Run: headless pygame with SDL's dummy video driver; simulated clock (each Clock.tick advances the game by its frame time, no real sleeping); random seed 0; keys injected as events and as key.get_pressed() state; mouse plan: one left click at the window centre at the start of phase 2, then a move to the lower-right quarter at the start of phase 3.
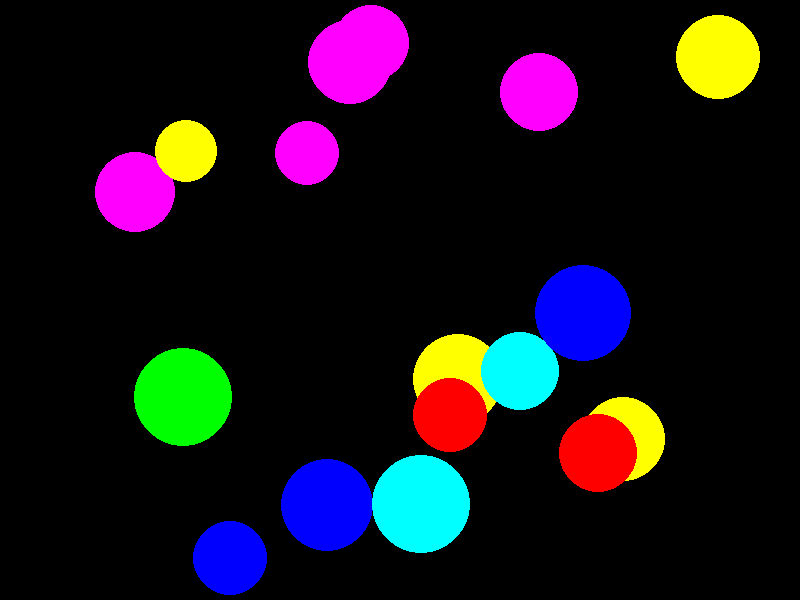
Frame 1 of 4 · flips 1–60 · no input
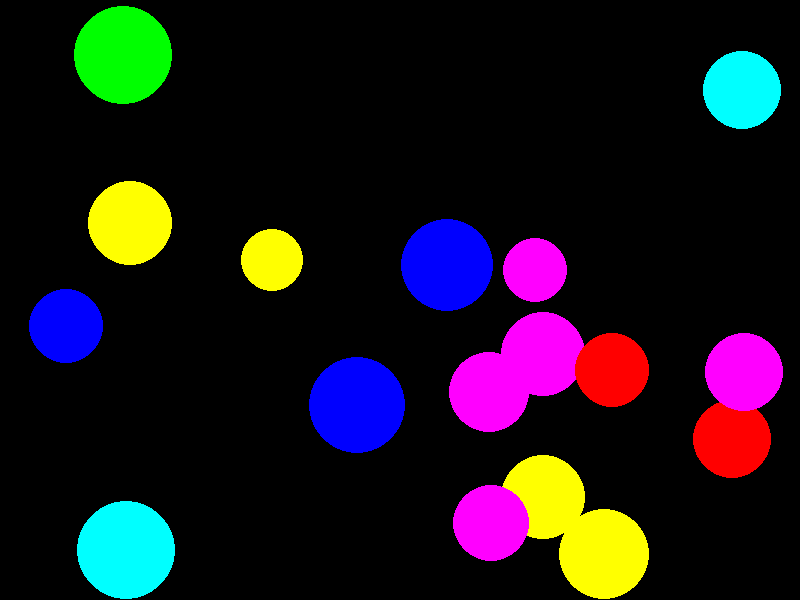
Frame 2 of 4 · flips 61–180 · clicked the window centre · tapped SPACE, RETURN · held RIGHT (→), D
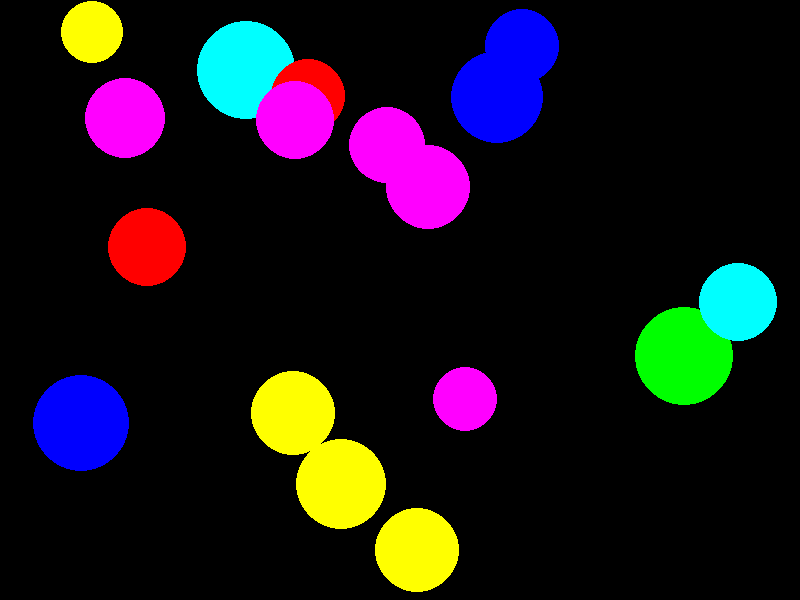
Frame 3 of 4 · flips 181–300 · moved the mouse to the lower-right quarter · held DOWN (↓), S
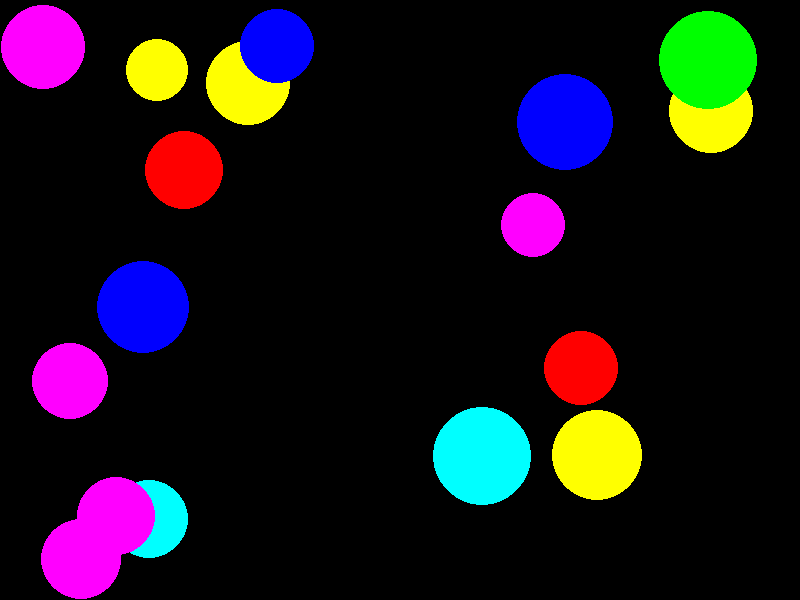
Frame 4 of 4 · flips 301–420 · held LEFT (←), A, UP (↑), W

The pygame program that drew these frames:

import pygame
from pygame.draw import *
from random import choice, randint

"""Блок настроек игры"""

"""Параметры экрана"""
WIDTH, HEIGHT = 800, 600
FPS = 60
BLACK = (0, 0, 0)
"""Цвета шаров"""
RED = (255, 0, 0)
BLUE = (0, 0, 255)
YELLOW = (255, 255, 0)
GREEN = (0, 255, 0)
MAGENTA = (255, 0, 255)
CYAN = (0, 255, 255)
BLACK = (0, 0, 0)
COLORS = [RED, BLUE, YELLOW, GREEN, MAGENTA, CYAN]

"""Блок используемых компонентов в игры"""

"""Функция по созданию шаров, готовых к изменениям в соответсвтии с задачей игры"""
def new_ball(screen):
    r = randint(30, 50)
    x = randint(100, WIDTH - r)
    y = randint(100, HEIGHT - r)
    color = choice(COLORS)  # случайный цвет из списка COLORS
    vx = randint(-25, 25)  # случайная скорость по  X
    vy = randint(-25, 25)  # случайная скорость по  Y
    return {'x': x, 'y': y, 'r': r, 'vx': vx, 'vy': vy, 'color': color}  # в качетсве результата выполнения функциии возвращаем словарь
"""Функция по проверке попадания в шарик"""
def is_inside_ball(ball_x, ball_y, ball_r, click_x, click_y):
    distance = ((click_x - ball_x) ** 2 + (click_y - ball_y) ** 2) ** 0.5
    return distance <= ball_r
"""Функция игры"""
def game(screen, clock, finished, balls):  # передача параметров 
    score = 0
    while not finished:
        """Блок технических составляющих игры"""
        screen.fill(BLACK) # Отрисовка шариков
        for ball in balls:
            circle(screen, ball['color'], (ball['x'], ball['y']), ball['r'])
        pygame.display.update() # Обновление экрана ,делает измененя видимыми для пользователя
        clock.tick(FPS) # Управление частотой кадров

        """Блок обработки событий в функциии"""
        for event in pygame.event.get():
            if event.type == pygame.QUIT:
                finished = True
                print("total score:",score)
            elif event.type == pygame.MOUSEBUTTONDOWN:
                print("click")
                click_x, click_y = pygame.mouse.get_pos()
                """проверка на попадание курсора в область каждого шара"""
                for ball in balls:
                    if is_inside_ball(ball['x'], ball['y'], ball['r'], click_x, click_y):
                        print("bdish")
                        balls.remove(ball) # удаление шарика из списка
                        balls.append(new_ball(screen)) # Добавление нового шарика в другом месте
                        score += 1

        """Обновление координат шариков при их столкновение с границами экрана"""
        for ball in balls: # запускаем шарики в движение
            ball['x'] += ball['vx']
            ball['y'] += ball['vy']
            """Реализация отскока в случайную сторону с разной скоростью( углубленная реализация фактора непредсказуемости)"""
            if ball['x'] < ball['r']: # слева
                ball['x'] = ball['r'] + 1
                ball['vx'] = randint(1, 25) if ball['vx'] < 0 else randint(-25, -1)  
                ball['vy'] = randint(1, 25) if ball['vy'] < 0 else randint(-25, -1)
            elif ball['x'] > WIDTH - ball['r']: # справа
                ball['x'] = WIDTH - ball['r'] - 1
                ball['vx'] = randint(-25, -1) if ball['vx'] > 0 else randint(1, 25)
                ball['vy'] = randint(-25, -1) if ball['vy'] > 0 else randint(1, 25) 

            if ball['y'] < ball['r']: # сверху
                ball['y'] = ball['r'] + 1
                ball['vx'] = randint(1, 25) if ball['vx'] < 0 else randint(-25, -1)
                ball['vy'] = randint(1, 25) if ball['vy'] < 0 else randint(-25, -1) 
            elif ball['y'] > HEIGHT - ball['r']: # снизу 
                ball['y'] = HEIGHT - ball['r'] - 1
                ball['vx'] = randint(-25, -1) if ball['vx'] > 0 else randint(1, 25)
                ball['vy'] = randint(-25, -1) if ball['vy'] > 0 else randint(1, 25)  

def main():
    pygame.init() # Инициализация pygame
    screen = pygame.display.set_mode((WIDTH, HEIGHT))
    pygame.display.set_caption("colorful balls")
    
    clock = pygame.time.Clock() # Создание объекта clock для управления fps
    finished = False
    
    balls = [new_ball(screen) for i in range(17)] # Создание списка шаров
    game(screen, clock, finished, balls)
    pygame.quit()

main()
